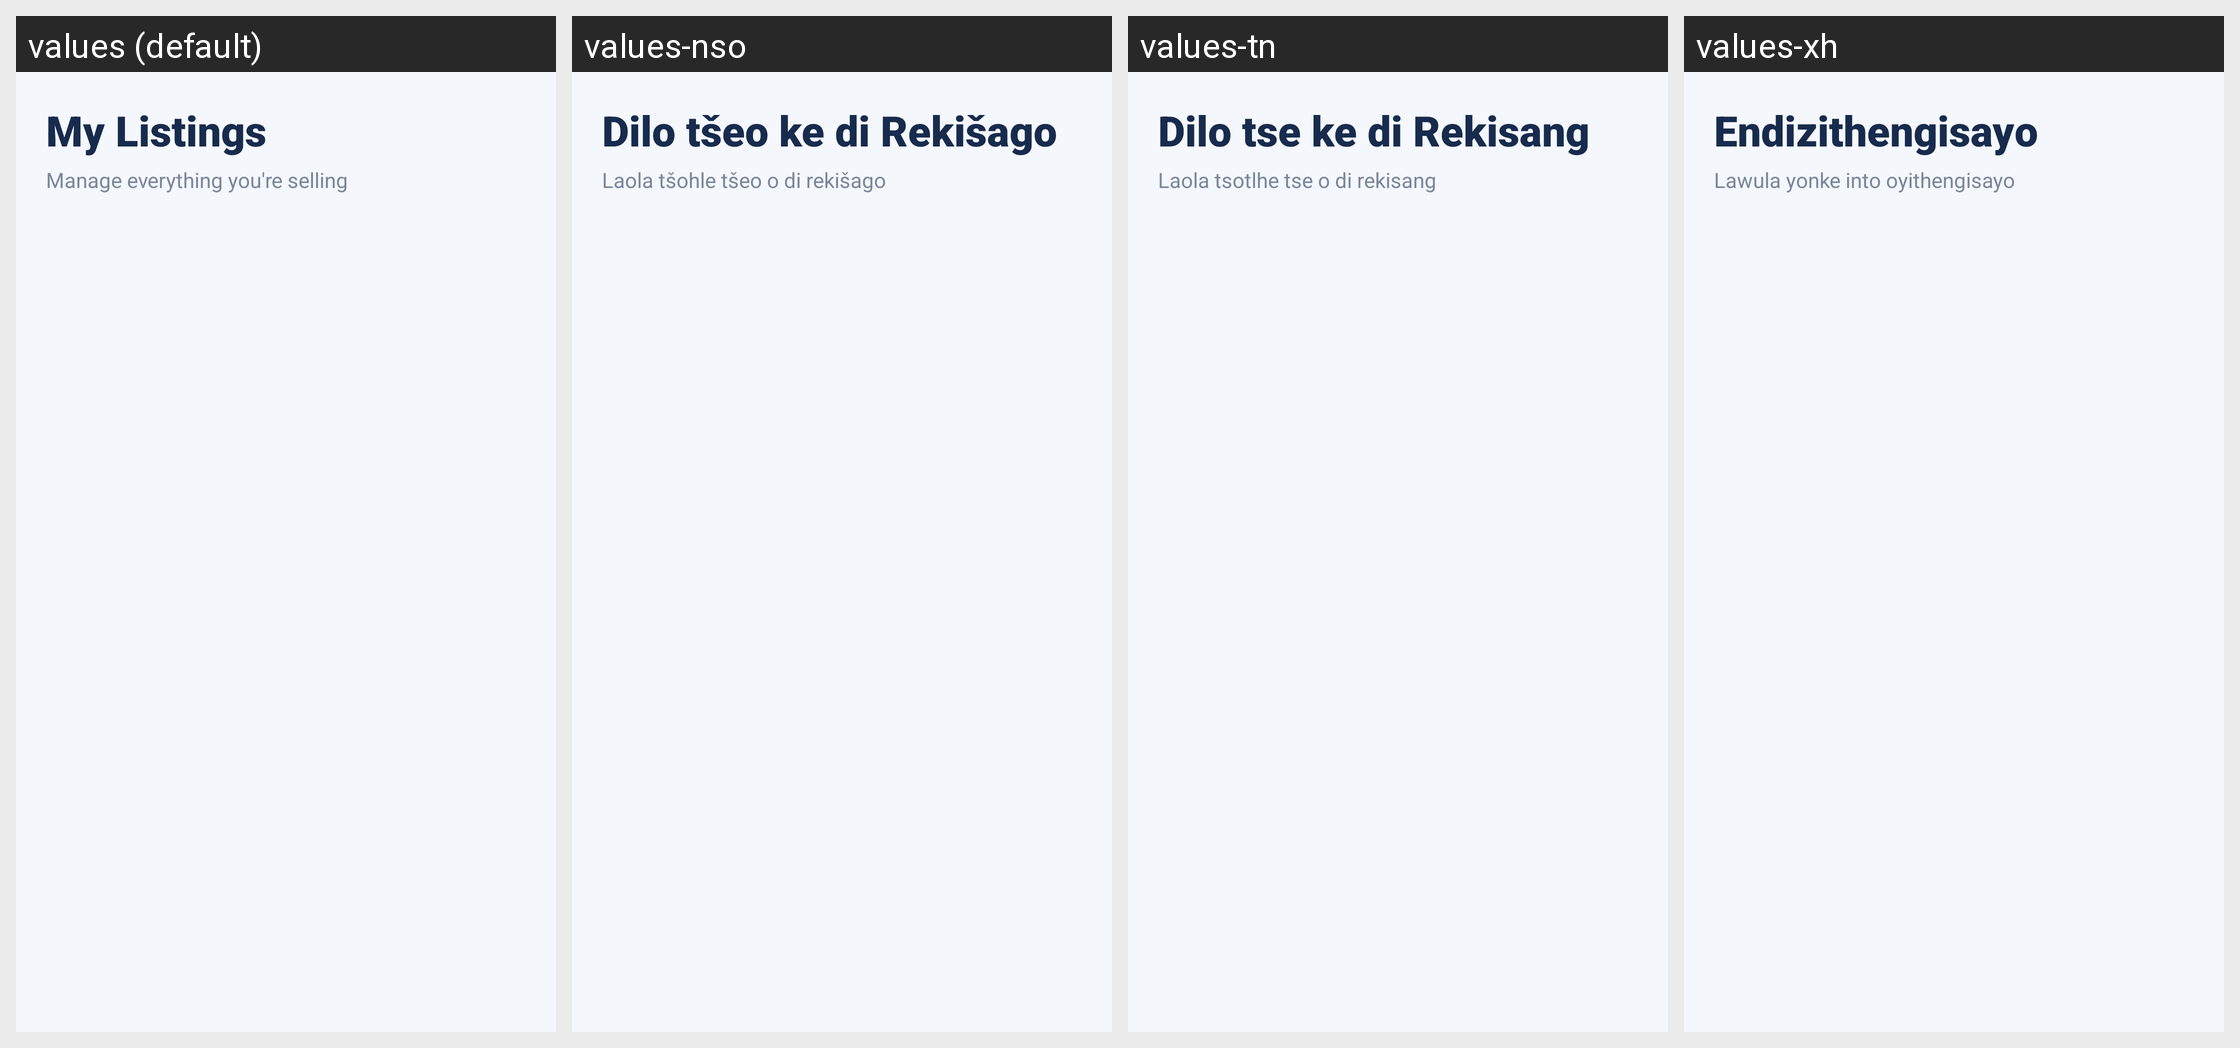

Translations of the strings shown on this Android screen, per locale in the grid:
Android screen res/layout/activity_my_listings.xml rendered under 4 locales, left to right: values (default), values-nso, values-tn, values-xh. Device: Nexus 5 (rendered at 1080×1920; each locale shown at half size, 540×960, under a caption strip naming it); theme Theme.MyCampusComp.
Other locales in the repository, not shown: values-af, values-nr, values-ss, values-st, values-ts, values-ve, values-zu.
Strings drawn on this screen, with the default value and each locale's value (text and hints the layout hard-codes, and strings that could not be matched under every locale, appear in the picture but are not listed):

my_listings
  values: My Listings
  values-nso: Dilo tšeo ke di Rekišago
  values-tn: Dilo tse ke di Rekisang
  values-xh: Endizithengisayo

manage_selling
  values: Manage everything you're selling
  values-nso: Laola tšohle tšeo o di rekišago
  values-tn: Laola tsotlhe tse o di rekisang
  values-xh: Lawula yonke into oyithengisayo
